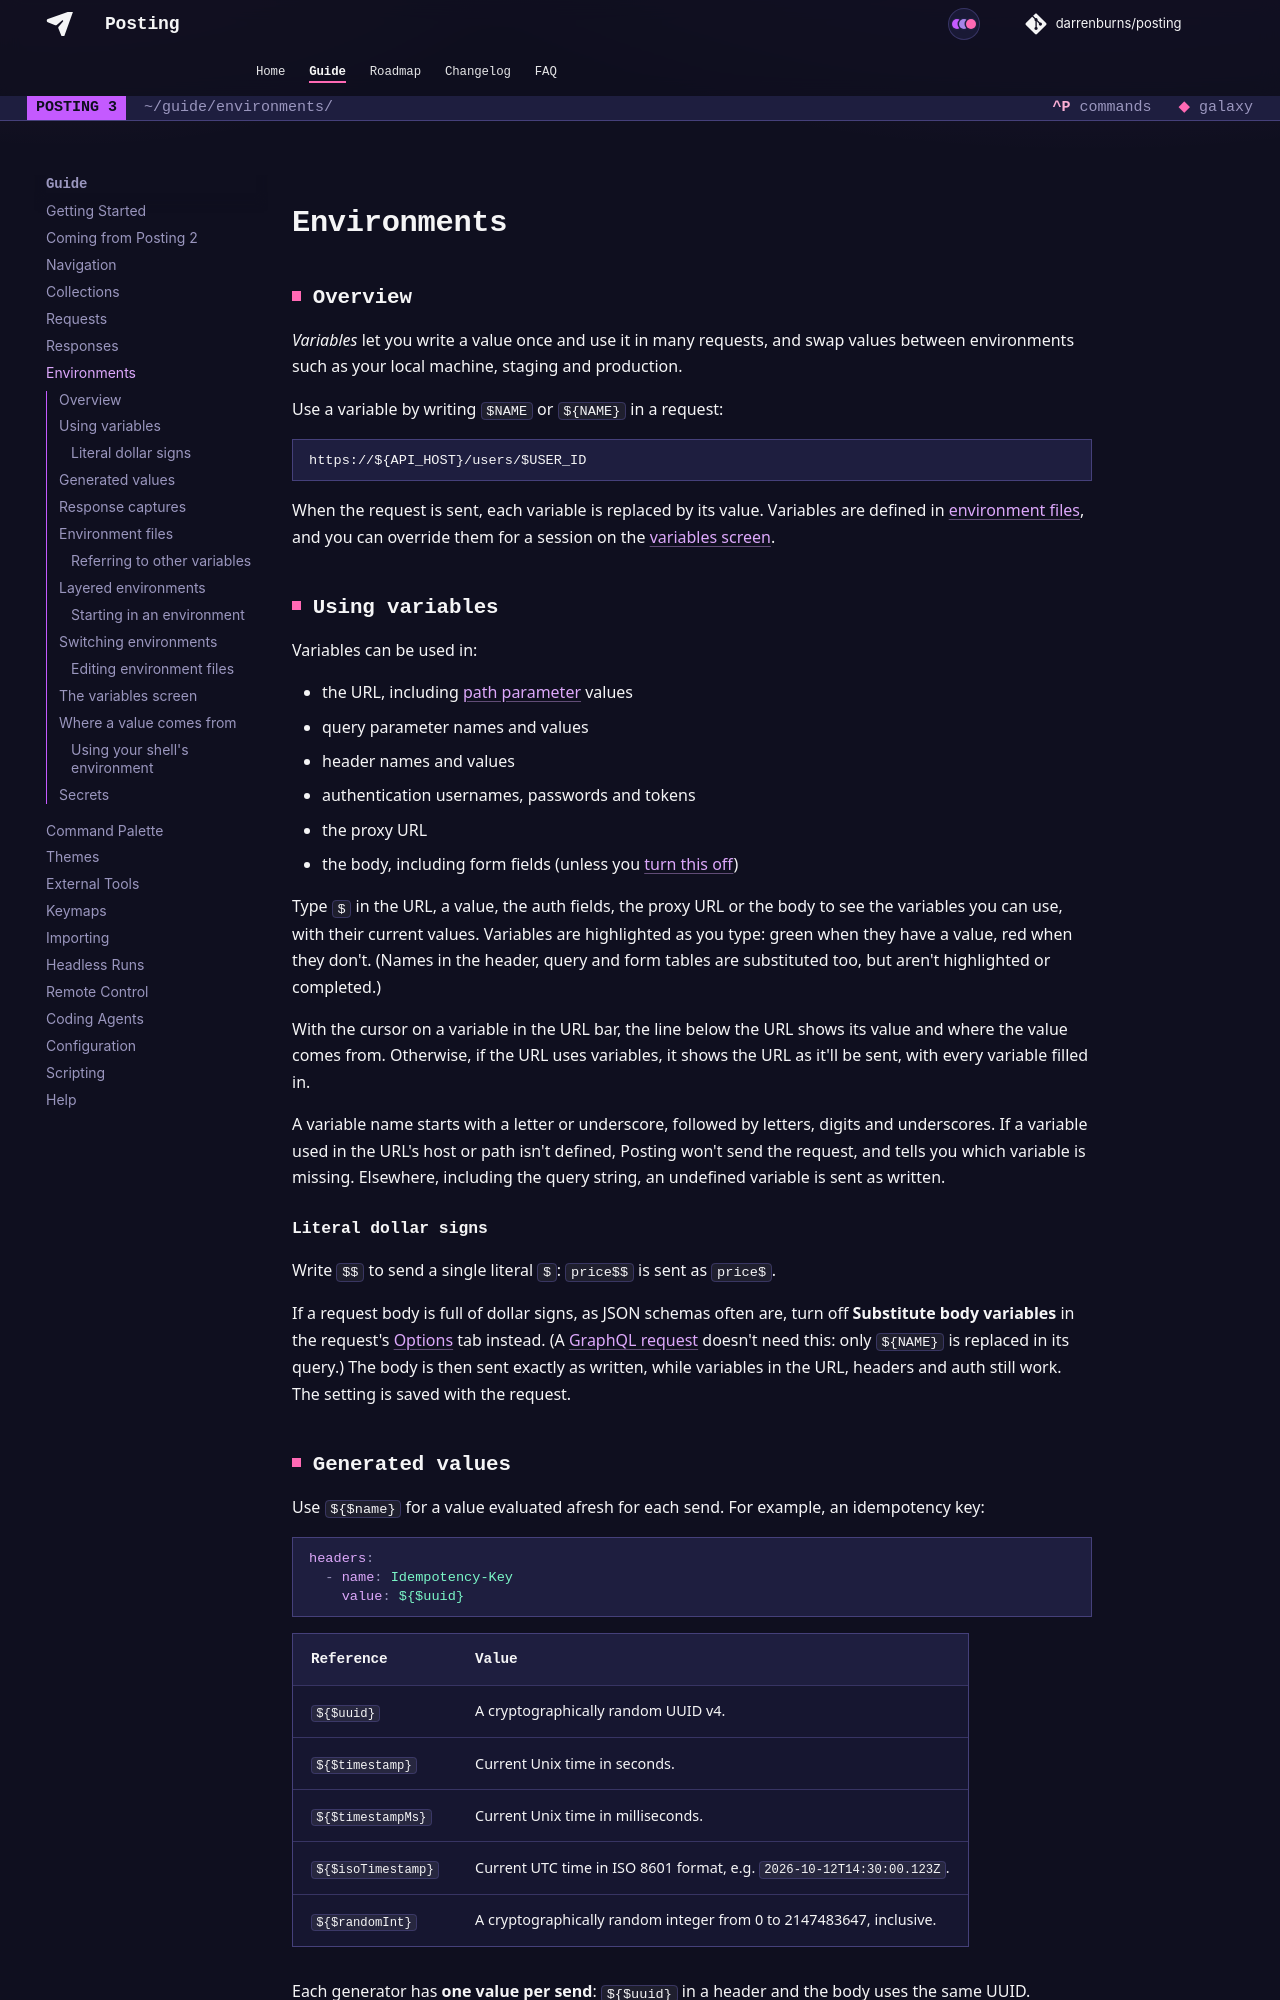

repository: dovel-pr17-validation/pr17r15-go-posting · page: guide/environments/index.html · generator: mkdocs

## Overview

*Variables* let you write a value once and use it in many requests, and swap values between
environments such as your local machine, staging and production.

Use a variable by writing `$NAME` or `${NAME}` in a request:

```
https://${API_HOST}/users/$USER_ID
```

When the request is sent, each variable is replaced by its value. Variables are defined in
[environment files](#environment-files), and you can override them for a session on the
[variables screen](#the-variables-screen).

## Using variables

Variables can be used in:

- the URL, including [path parameter](./requests.md#path) values
- query parameter names and values
- header names and values
- authentication usernames, passwords and tokens
- the proxy URL
- the body, including form fields (unless you [turn this off](#literal-dollar-signs))

Type `$` in the URL, a value, the auth fields, the proxy URL or the body to see the variables
you can use, with their current values. Variables are highlighted as you type: green when they have
a value, red when they don't. (Names in the header, query and form tables are substituted too, but
aren't highlighted or completed.)

With the cursor on a variable in the URL bar, the line below the URL shows its value and where
the value comes from. Otherwise, if the URL uses variables, it shows the URL as it'll be sent, with every
variable filled in.

A variable name starts with a letter or underscore, followed by letters, digits and underscores.
If a variable used in the URL's host or path isn't defined, Posting won't send the request, and
tells you which variable is missing. Elsewhere, including the query string, an undefined variable
is sent as written.

### Literal dollar signs

Write `$$` to send a single literal `$`: `price$$` is sent as `price$`.

If a request body is full of dollar signs, as JSON schemas often are, turn off
**Substitute body variables** in the request's [Options](./requests.md#options) tab instead.
(A [GraphQL request](./requests.md#variables-in-graphql-requests) doesn't need this: only `${NAME}`
is replaced in its query.)
The body is then sent exactly as written, while variables in the URL, headers and auth still work.
The setting is saved with the request.
